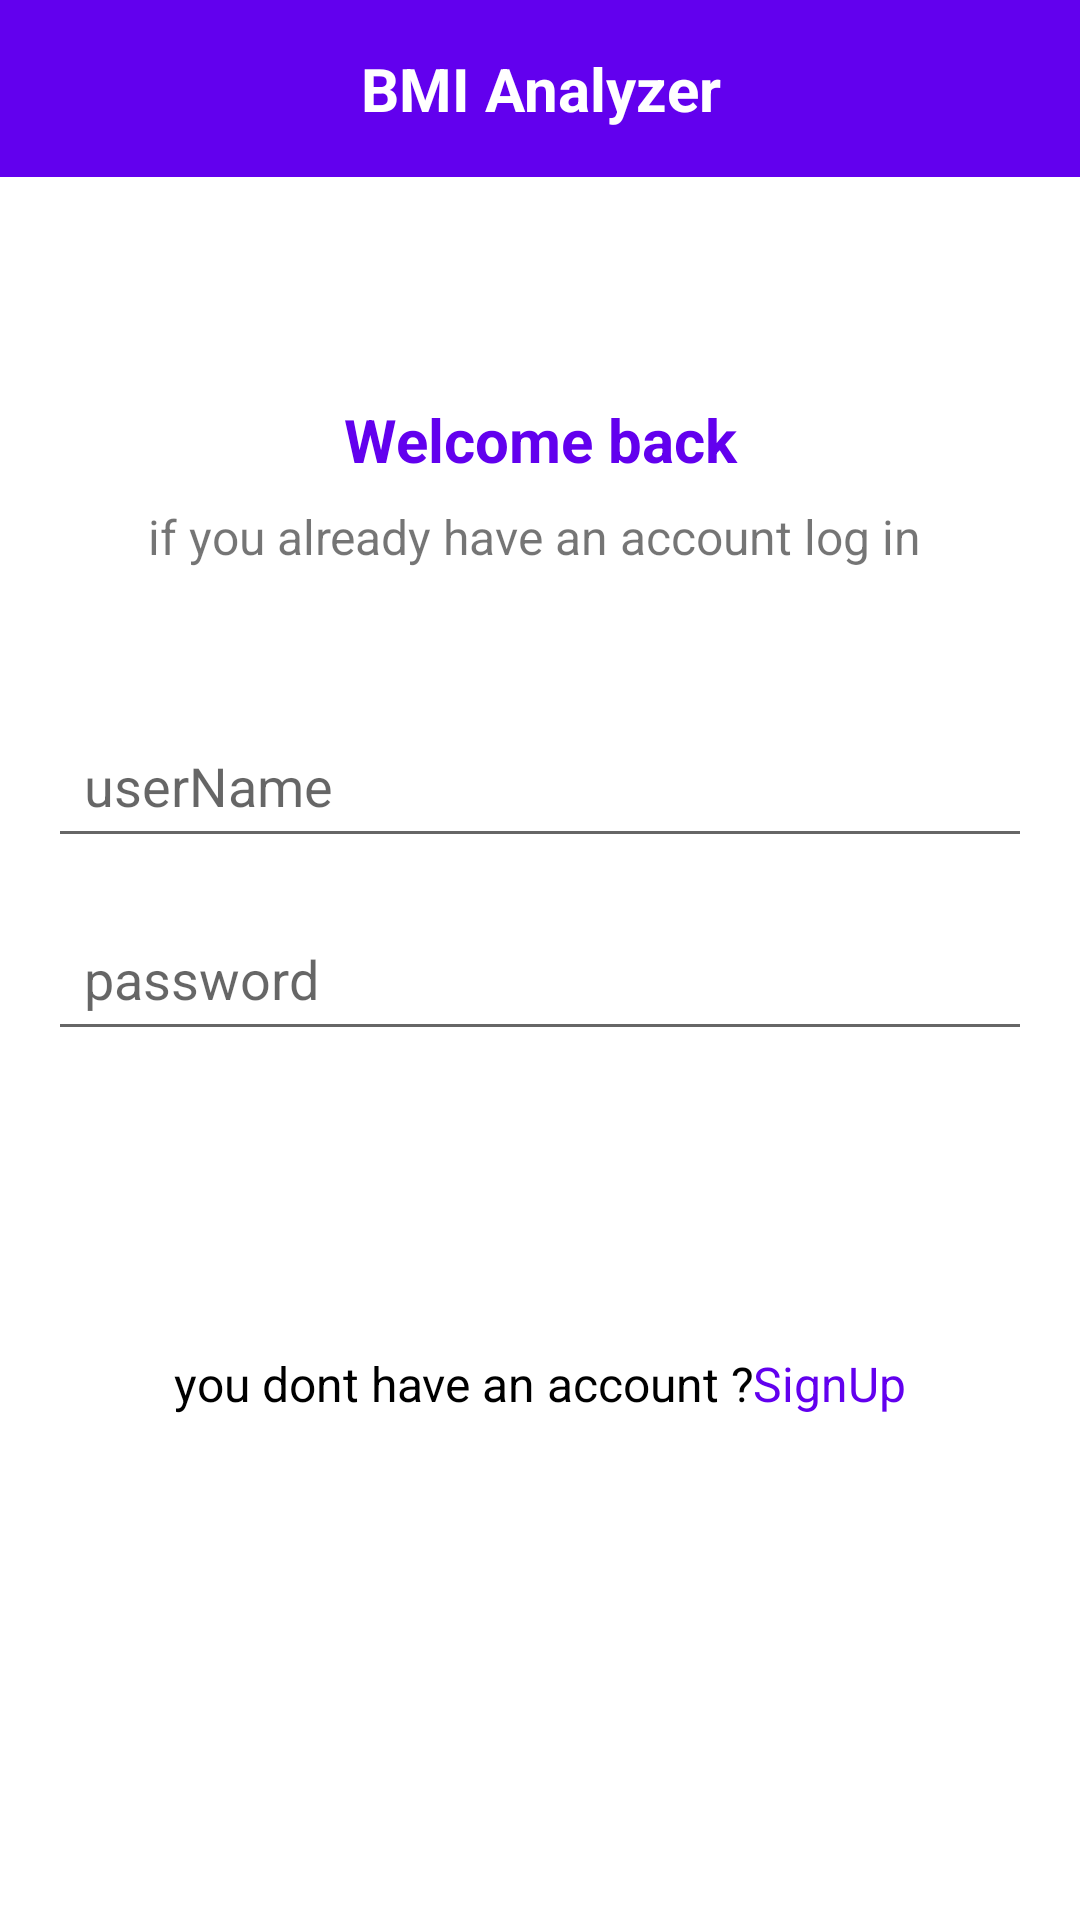

Layout XML and referenced resources for this Android screen:
<!-- AndroidManifest.xml: application theme Theme.BMI_App -->
<!-- res/layout/activity_login.xml -->
<?xml version="1.0" encoding="utf-8"?>
<LinearLayout xmlns:android="http://schemas.android.com/apk/res/android"
    xmlns:app="http://schemas.android.com/apk/res-auto"
    xmlns:tools="http://schemas.android.com/tools"
    android:layout_width="match_parent"
    android:layout_height="match_parent"
    android:orientation="vertical"
    tools:context="com.example.bmiProject.LoginActivity">

    <com.google.android.material.appbar.AppBarLayout
        android:id="@+id/appBarLayout"
        android:layout_width="match_parent"
        android:layout_height="wrap_content"
        android:padding="16sp"
        app:layout_constraintEnd_toEndOf="parent"
        app:layout_constraintStart_toStartOf="parent"
        app:layout_constraintTop_toTopOf="parent">

        <TextView
            android:layout_width="match_parent"
            android:layout_height="wrap_content"
            android:gravity="center"
            android:text="BMI Analyzer"
            android:textColor="@color/white"
            android:textSize="20sp"
            android:textStyle="bold" />
    </com.google.android.material.appbar.AppBarLayout>

    <LinearLayout
        android:layout_width="match_parent"
        android:layout_height="367dp"
        android:layout_marginTop="60dp"
        android:gravity="center"
        android:orientation="vertical">

        <TextView
            android:layout_width="match_parent"
            android:layout_height="wrap_content"
            android:gravity="center"
            android:text="Welcome back"
            android:textColor="@color/purple_500"
            android:textSize="20dp"
            android:textStyle="bold" />

        <TextView
            android:layout_width="match_parent"
            android:layout_height="wrap_content"
            android:layout_marginTop="8dp"
            android:layout_marginBottom="32dp"
            android:gravity="center"
            android:text="if you already have an account log in "
            android:textSize="16sp" />

        <EditText
            android:id="@+id/mail"
            android:layout_width="match_parent"
            android:layout_height="wrap_content"
            android:layout_margin="16sp"
            android:hint="userName"
            android:inputType="textEmailAddress"
            android:padding="12sp" />

        <EditText
            android:id="@+id/password"
            android:layout_width="match_parent"
            android:layout_height="wrap_content"
            android:layout_marginLeft="16sp"
            android:layout_marginRight="16sp"
            android:hint="password"
            android:inputType="textPassword"
            android:padding="12sp" />


        <androidx.appcompat.widget.AppCompatButton
            android:id="@+id/login"
            android:layout_width="match_parent"
            android:layout_height="wrap_content"
            android:layout_marginLeft="40dp"
            android:layout_marginTop="32dp"
            android:layout_marginRight="40dp"
            android:background="@drawable/bg_et"
            android:text="Login"
            android:textColor="#FFF"
            android:textSize="16sp" />

        <LinearLayout
            android:layout_width="match_parent"
            android:layout_height="wrap_content"
            android:layout_marginTop="20dp"
            android:gravity="center"
            android:orientation="horizontal">

            <TextView
                android:layout_width="wrap_content"
                android:layout_height="wrap_content"
                android:gravity="center"
                android:text="you dont have an account ?"
                android:textColor="#000"
                android:textSize="16sp" />

            <TextView
                android:id="@+id/regester"
                android:layout_width="wrap_content"
                android:layout_height="wrap_content"
                android:gravity="center"
                android:text="SignUp"
                android:textColor="@color/purple_500"
                android:textSize="16sp" />
        </LinearLayout>
    </LinearLayout>


</LinearLayout>
<!-- resources referenced by this layout -->
<resources>
  <style name="Theme.BMI_App" parent="Theme.MaterialComponents.DayNight.NoActionBar">
          
          <item name="colorPrimary">@color/purple_500</item>
          <item name="colorPrimaryVariant">@color/purple_500</item>
          <item name="colorOnPrimary">@color/white</item>
          
          <item name="colorSecondary">@color/teal_200</item>
          <item name="colorSecondaryVariant">@color/teal_700</item>
          <item name="colorOnSecondary">@color/black</item>
          
          <item name="android:statusBarColor" tools:targetApi="l">?attr/colorPrimaryVariant</item>
          
      </style>
  <!-- not gathered from this repository: default colours our renderer supplied (Android Studio template values) -->
  <color name="purple_500">#FF6200EE</color>
  <color name="teal_200">#FF03DAC5</color>
  <color name="teal_700">#FF018786</color>
  <color name="black">#FF000000</color>
  <color name="white">#FFFFFFFF</color>
</resources>
